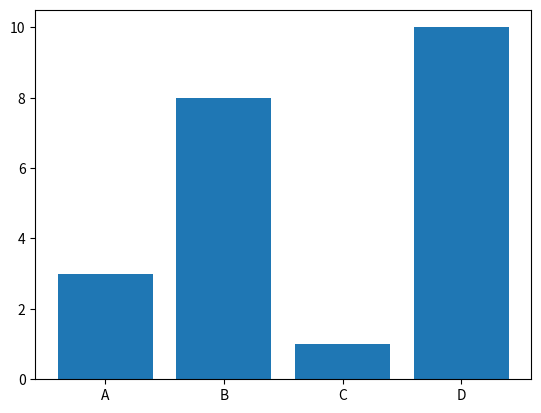

Python code for this plot:
#Criando Gráfico de Barras
import matplotlib.pyplot as plt
import numpy as np

x = np.array(["A", "B", "C", "D"])
y = np.array([3, 8, 1, 10])

plt.bar(x,y) #Perceba que ao invés do comum "plot", utilizamos "bar"
plt.show()

#Se for barra orizontal, utiliza 'plt.barh'

